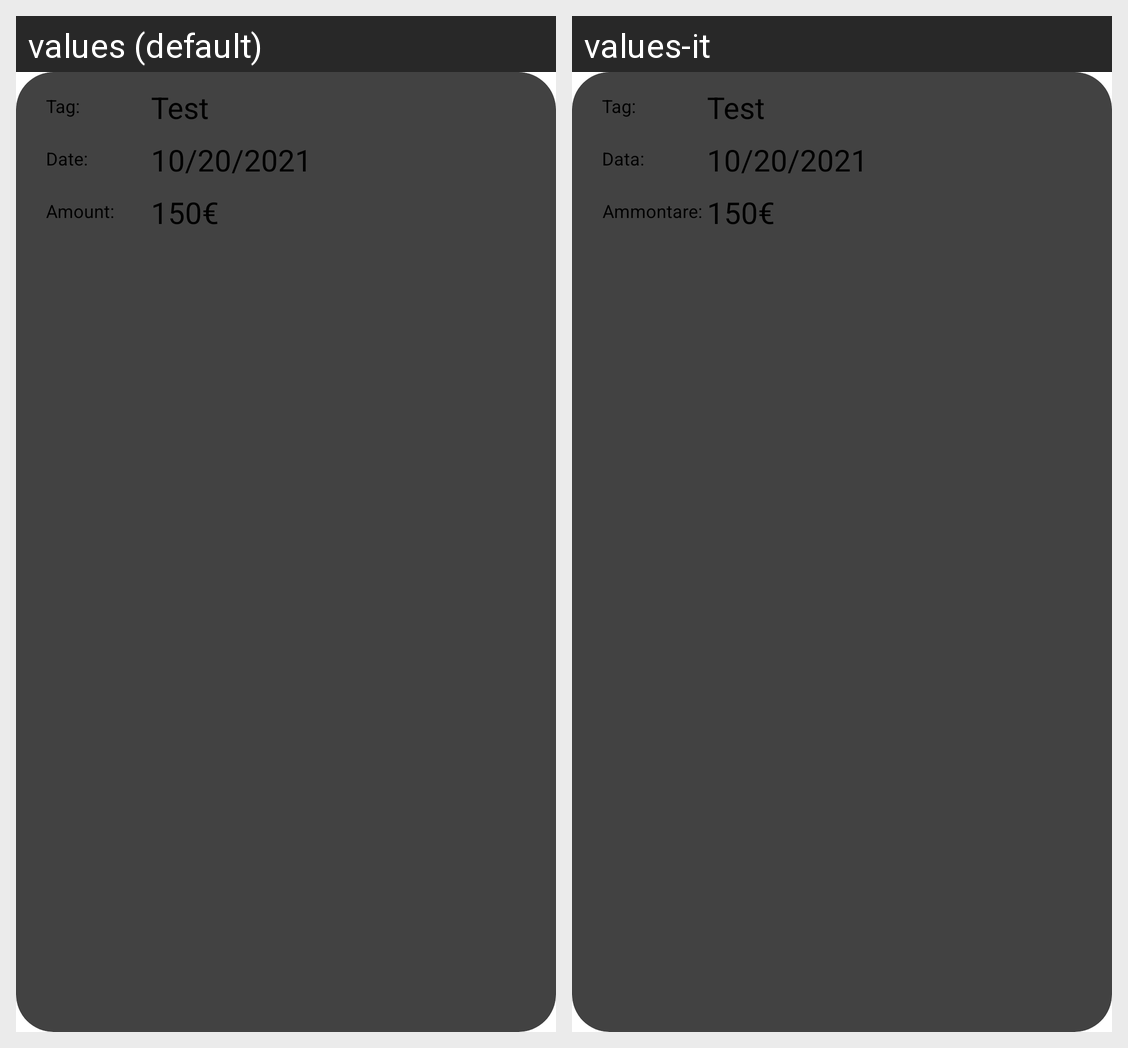

Here is an Android app screen in its default locale and in the app's own translations. Write out the translated-string differences for the strings that appear on this screen.
Android screen res/layout/archive_aggregate.xml rendered under 2 locales, left to right: values (default), values-it. Device: Nexus 5 (rendered at 1080×1920; each locale shown at half size, 540×960, under a caption strip naming it); theme Theme.RecipeApp.
Strings drawn on this screen, with the default value and each locale's value (text and hints the layout hard-codes, and strings that could not be matched under every locale, appear in the picture but are not listed):

ammount
  values: Amount:
  values-it: Ammontare:

date
  values: Date:
  values-it: Data:

tag
  values: Tag:
  values-it: Tag:
